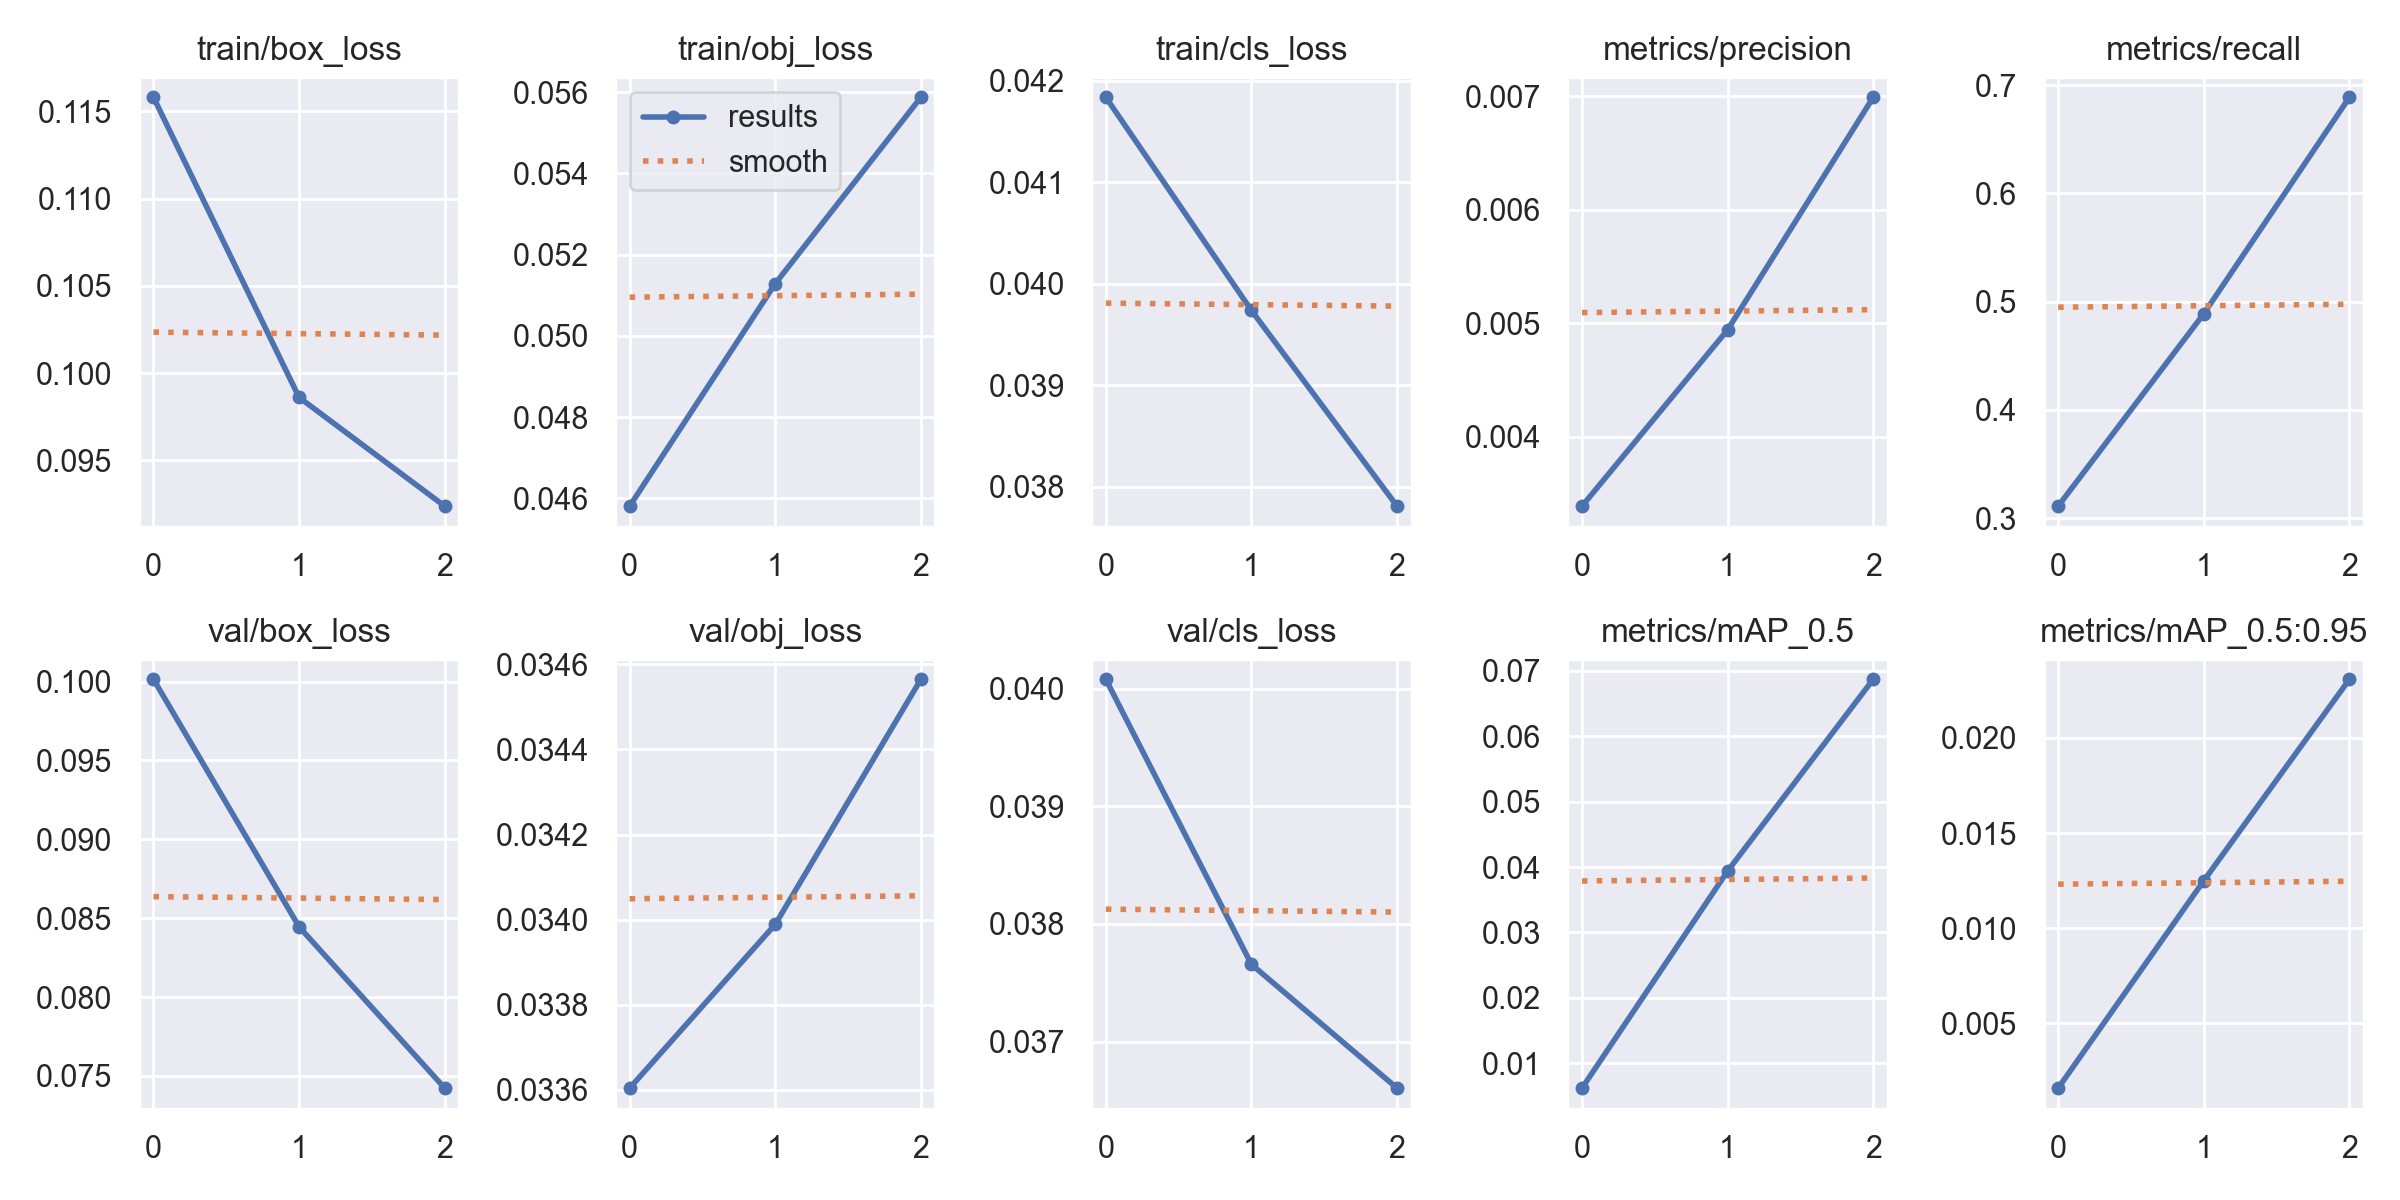

Source data for this figure (header and first rows):
epoch, train/box_loss, train/obj_loss, train/cls_loss, metrics/precision, metrics/recall, metrics/mAP_0.5, metrics/mAP_0.5:0.95, val/box_loss, val/obj_loss, val/cls_loss, x/lr0, x/lr1, x/lr2
0, 0.1158, 0.04581, 0.04184, 0.003386, 0.3111, 0.006156, 0.001598, 0.1002, 0.0336, 0.04008, 0.0928, 0.0008, 0.0008
1, 0.0986, 0.05129, 0.03974, 0.004941, 0.4889, 0.03938, 0.01249, 0.08446, 0.03399, 0.03766, 0.08414, 0.001139, 0.001139
2, 0.09238, 0.05588, 0.03781, 0.006992, 0.6889, 0.06873, 0.02308, 0.07422, 0.03456, 0.0366, 0.07488, 0.000884, 0.000884
